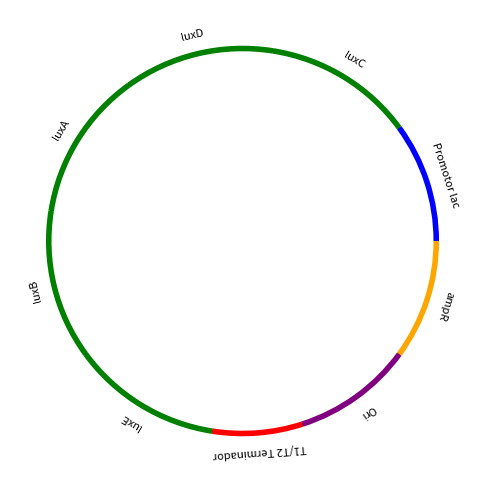

This figure's Python source:
import matplotlib.pyplot as plt
import matplotlib.patches as patches
import numpy as np

# Definir os elementos do plasmídeo
features = [
    ('Promotor lac', 0, 40, 'blue'),
    ('luxC', 40, 90, 'green'),
    ('luxD', 90, 140, 'green'),
    ('luxA', 140, 190, 'green'),
    ('luxB', 190, 240, 'green'),
    ('luxE', 240, 290, 'green'),
    ('T1/T2 Terminador', 290, 320, 'red'),
    ('Ori', 320, 360, 'purple'),
    ('ampR', 360, 400, 'orange')
]

# Criar a figura
fig, ax = plt.subplots(figsize=(6, 6))
ax.set_xlim([-1.2, 1.2])
ax.set_ylim([-1.2, 1.2])
ax.set_xticks([])
ax.set_yticks([])
ax.axis('off')

# Desenhar o círculo do plasmídeo
circle = plt.Circle((0, 0), 1, color='black', fill=False, linewidth=2)
ax.add_patch(circle)

# Adicionar as features
for feature in features:
    name, start, end, color = feature
    theta1, theta2 = (start / 400) * 360, (end / 400) * 360
    arc = patches.Arc((0, 0), 2, 2, theta1=theta1, theta2=theta2, color=color, linewidth=4)
    ax.add_patch(arc)
    
    # Calcular posição do texto
    theta = np.radians((theta1 + theta2) / 2)
    x, y = 1.1 * np.cos(theta), 1.1 * np.sin(theta)
    ax.text(x, y, name, ha='center', va='center', fontsize=8, rotation=(theta1 + theta2) / 2 - 90)

plt.show()
